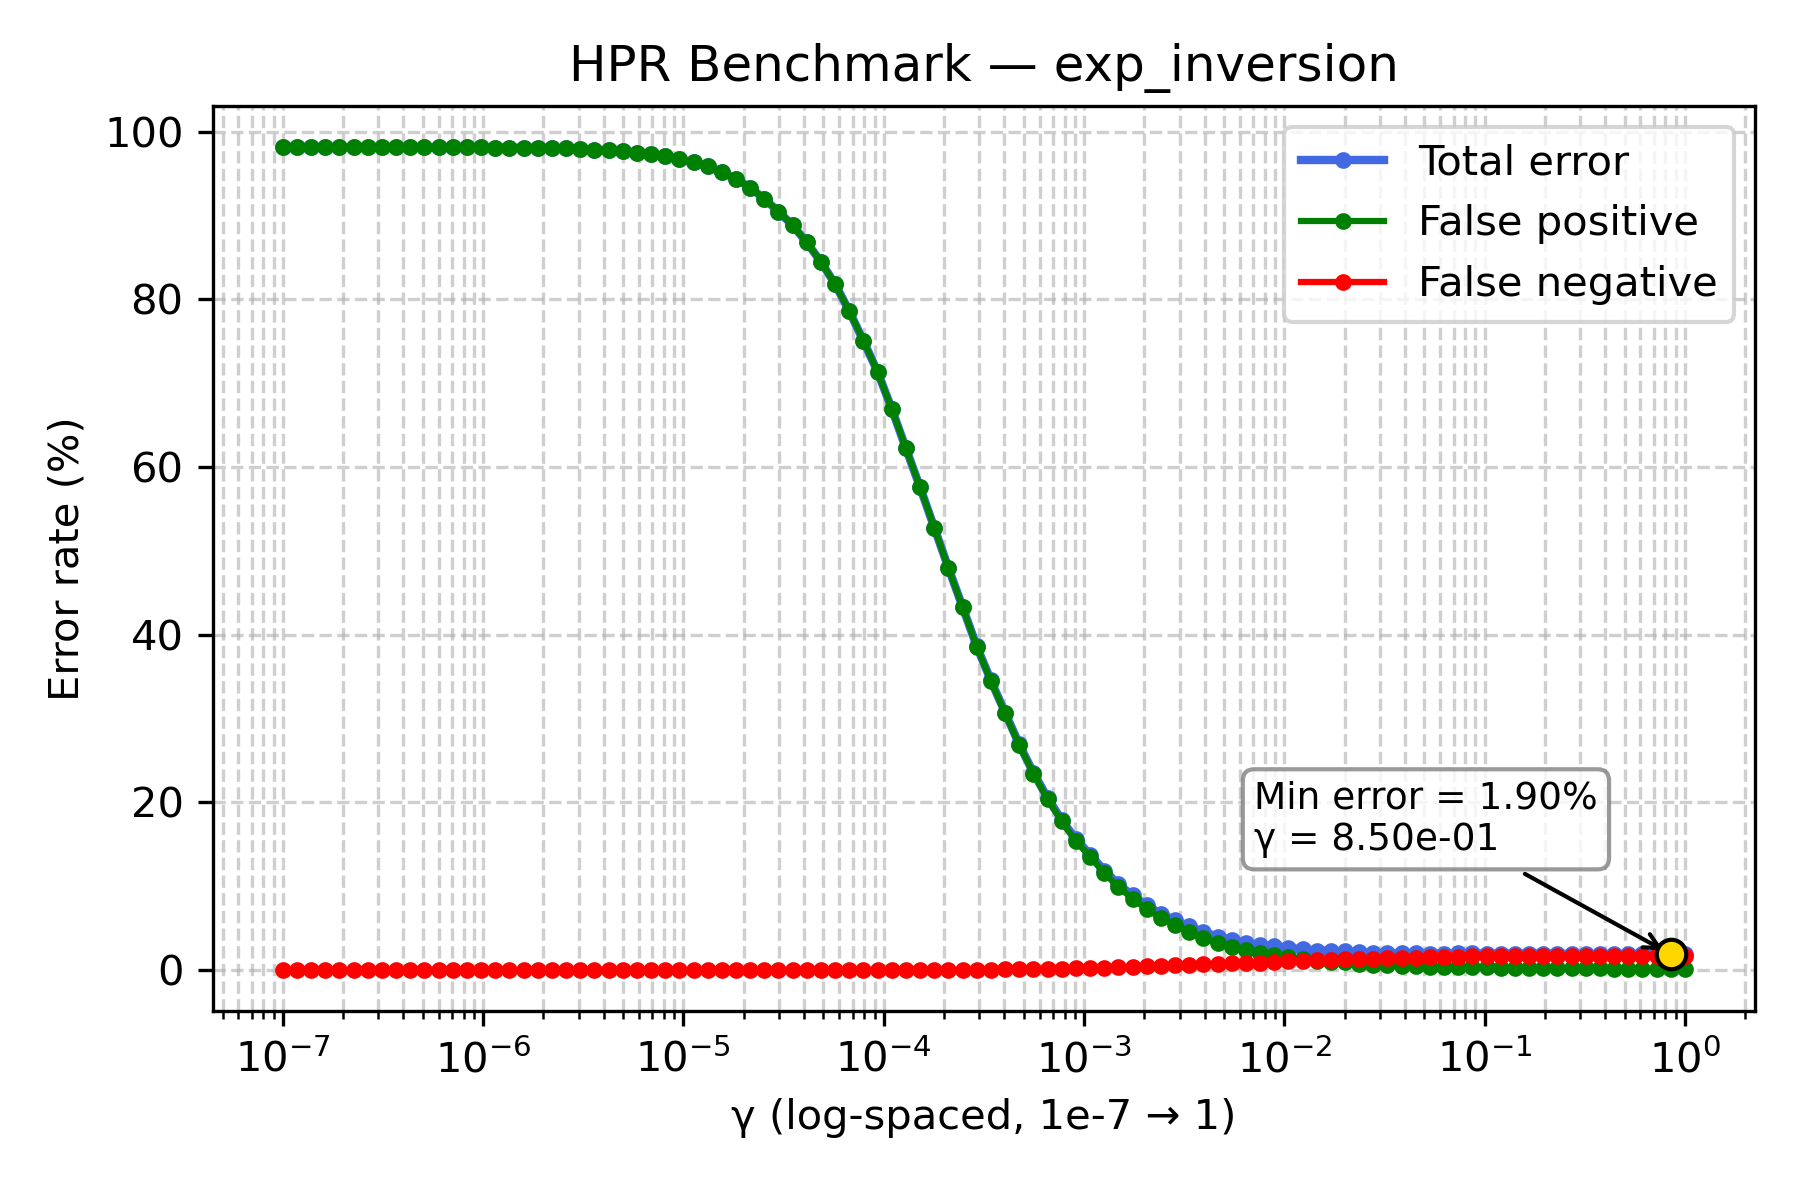

Data behind this chart, as committed beside it:
gamma, TOTAL_rate, FP_rate, FN_rate
1e-07, 98.15, 98.15, 0.0
1.1768119524349991e-07, 98.15, 98.15, 0.0
1.3848863713938718e-07, 98.15, 98.15, 0.0
1.6297508346206436e-07, 98.15, 98.15, 0.0
1.9179102616724887e-07, 98.15, 98.15, 0.0
2.2570197196339216e-07, 98.15, 98.15, 0.0
2.656087782946684e-07, 98.15, 98.15, 0.0
3.125715849688235e-07, 98.13, 98.13, 0.0
3.678379771828634e-07, 98.12, 98.12, 0.0
4.3287612810830616e-07, 98.12, 98.12, 0.0
5.094138014816375e-07, 98.12, 98.12, 0.0
5.994842503189409e-07, 98.12, 98.12, 0.0
7.054802310718645e-07, 98.12, 98.12, 0.0
8.302175681319736e-07, 98.11, 98.11, 0.0
9.770099572992247e-07, 98.11, 98.11, 0.0
1.1497569953977357e-06, 98.11, 98.11, 0.0
1.3530477745798075e-06, 98.1, 98.1, 0.0
1.592282793341094e-06, 98.08, 98.08, 0.0
1.873817422860383e-06, 98.06, 98.06, 0.0
2.2051307399030456e-06, 98.02, 98.02, 0.0
2.5950242113997373e-06, 97.99, 97.99, 0.0
3.0538555088334123e-06, 97.92, 97.92, 0.0
3.5938136638046257e-06, 97.85, 97.85, 0.0
4.229242874389499e-06, 97.77, 97.77, 0.0
4.977023564332114e-06, 97.66, 97.66, 0.0
5.857020818056661e-06, 97.5, 97.5, 0.0
6.892612104349695e-06, 97.34, 97.34, 0.0
8.111308307896873e-06, 97.05, 97.05, 0.0
9.545484566618328e-06, 96.73, 96.73, 0.0
1.1233240329780266e-05, 96.32, 96.32, 0.0
1.3219411484660286e-05, 95.86, 95.86, 0.0
1.5556761439304724e-05, 95.17, 95.17, 0.0
1.8307382802953696e-05, 94.36, 94.36, 0.0
2.1544346900318823e-05, 93.33, 93.33, 0.0
2.5353644939701114e-05, 91.98, 91.98, 0.0
2.9836472402833343e-05, 90.47, 90.47, 0.0
3.511191734215127e-05, 88.83, 88.83, 0.0
4.1320124001153344e-05, 86.78, 86.78, 0.0
4.8626015800653536e-05, 84.45, 84.45, 0.005
5.72236765935022e-05, 81.81, 81.81, 0.005
6.734150657750829e-05, 78.59, 78.59, 0.005
7.92482898353917e-05, 75.04, 75.03, 0.005
9.326033468832199e-05, 71.34, 71.34, 0.005
0.0001097, 66.94, 66.93, 0.005
0.0001292, 62.22, 62.21, 0.005
0.000152, 57.58, 57.57, 0.005
0.0001789, 52.78, 52.76, 0.015
0.0002105, 47.97, 47.94, 0.035
0.0002477, 43.32, 43.27, 0.05
0.0002915, 38.62, 38.56, 0.055
0.000343, 34.55, 34.48, 0.08
0.0004037, 30.71, 30.63, 0.09
0.0004751, 26.93, 26.85, 0.09
0.0005591, 23.55, 23.44, 0.11
0.0006579, 20.55, 20.4, 0.15
0.0007743, 17.91, 17.73, 0.18
0.0009112, 15.61, 15.38, 0.23
0.001072, 13.79, 13.53, 0.26
0.001262, 11.89, 11.58, 0.31
0.001485, 10.24, 9.915, 0.33
... 40 more rows
